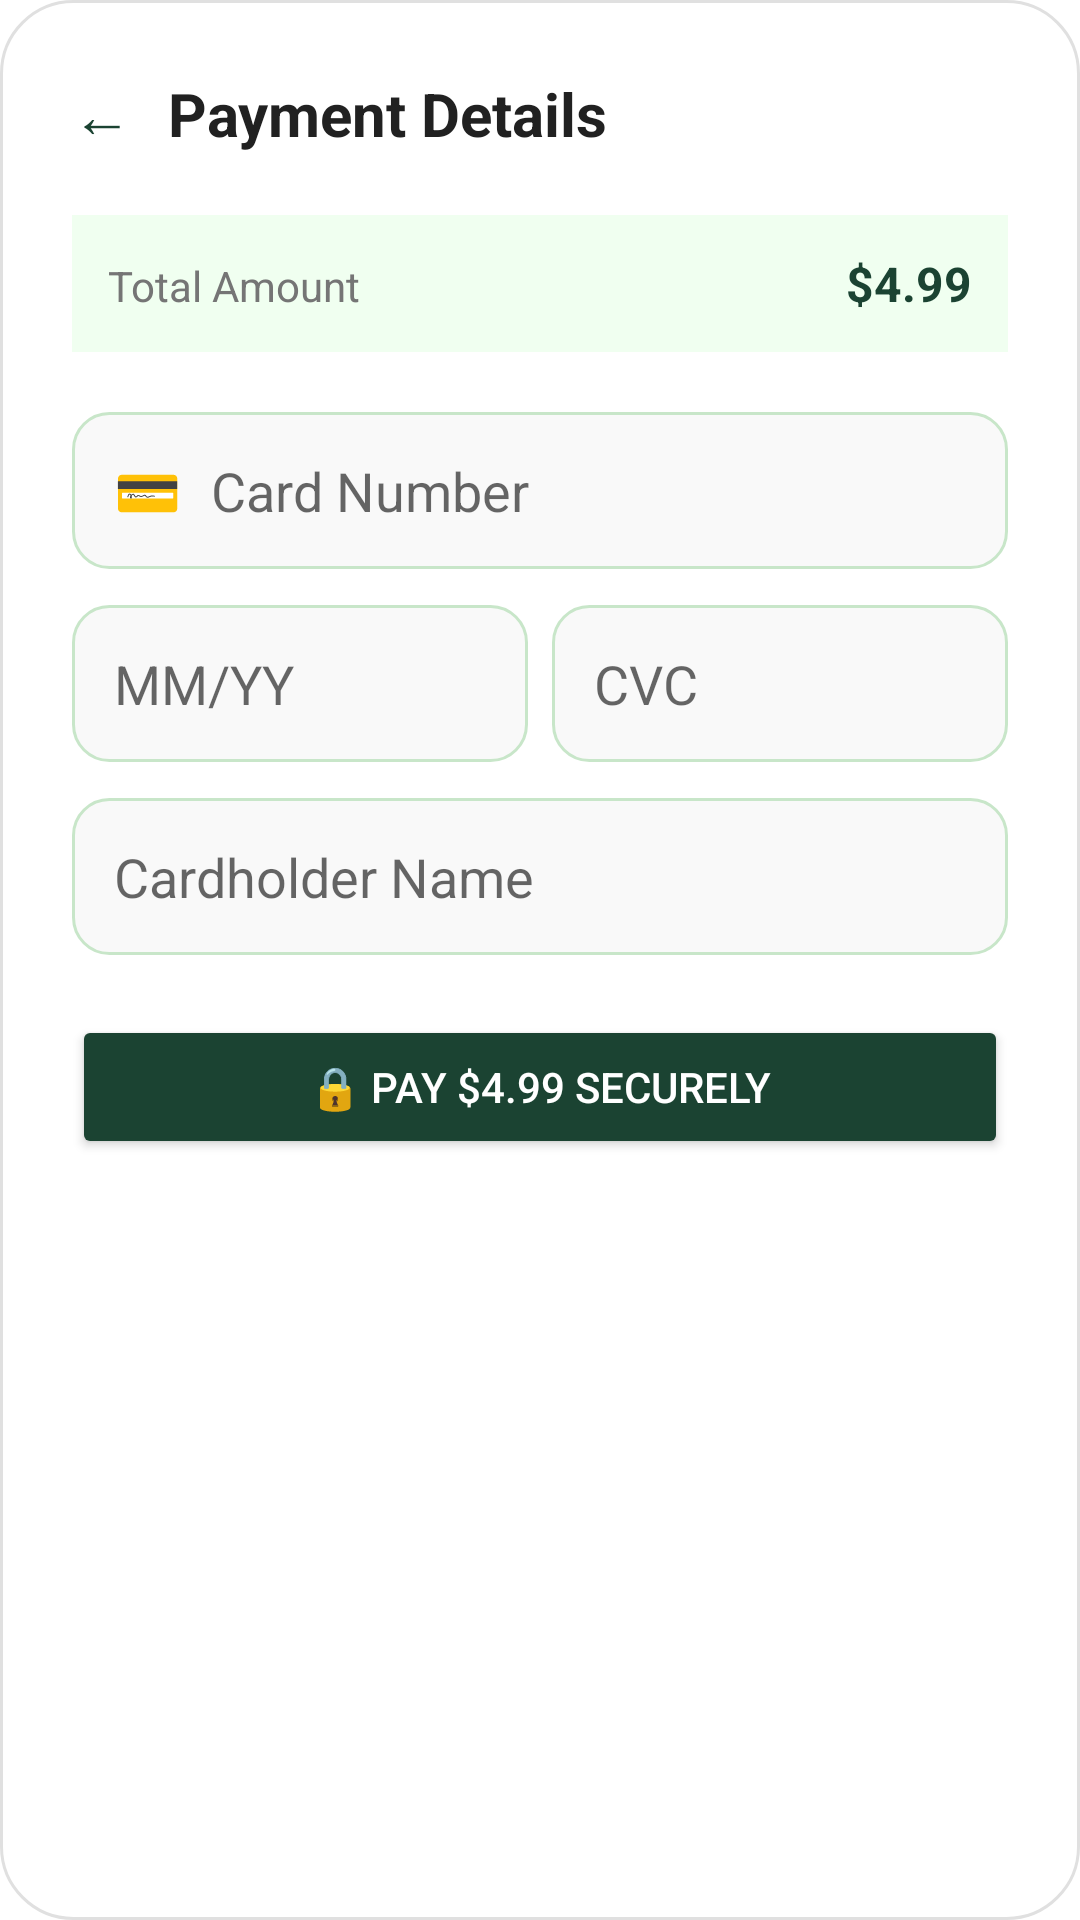

The Android layout XML behind this screen, and the referenced resources:
<!-- AndroidManifest.xml: application theme Theme.Tryproject -->
<!-- res/layout/dialog_paiement.xml -->
<?xml version="1.0" encoding="utf-8"?>
<LinearLayout xmlns:android="http://schemas.android.com/apk/res/android"
    android:layout_width="match_parent"
    android:layout_height="wrap_content"
    android:orientation="vertical"
    android:background="@drawable/card_background"
    android:padding="24dp">

    
    <LinearLayout
        android:layout_width="match_parent"
        android:layout_height="wrap_content"
        android:orientation="horizontal"
        android:gravity="center_vertical"
        android:layout_marginBottom="20dp">

        <TextView
            android:id="@+id/btn_retour_dialog"
            android:text="←"
            android:textSize="20sp"
            android:textColor="@color/vert_principal"
            android:layout_width="wrap_content"
            android:layout_height="wrap_content"
            android:layout_marginEnd="12dp"/>

        <TextView
            android:text="Payment Details"
            android:textSize="20sp"
            android:textStyle="bold"
            android:textColor="#212121"
            android:layout_width="wrap_content"
            android:layout_height="wrap_content"/>
    </LinearLayout>

    
    <LinearLayout
        android:layout_width="match_parent"
        android:layout_height="wrap_content"
        android:orientation="horizontal"
        android:background="#F0FFF0"
        android:padding="12dp"
        android:layout_marginBottom="20dp">

        <TextView
            android:text="Total Amount"
            android:textSize="14sp"
            android:textColor="@color/texte_gris"
            android:layout_width="0dp"
            android:layout_weight="1"
            android:layout_height="wrap_content"/>

        <TextView
            android:text="$4.99"
            android:textSize="16sp"
            android:textStyle="bold"
            android:textColor="@color/vert_principal"
            android:layout_width="wrap_content"
            android:layout_height="wrap_content"/>
    </LinearLayout>

    
    <LinearLayout
        android:layout_width="match_parent"
        android:layout_height="wrap_content"
        android:orientation="horizontal"
        android:background="@drawable/input_background"
        android:padding="14dp"
        android:gravity="center_vertical"
        android:layout_marginBottom="12dp">

        <TextView
            android:text="💳"
            android:textSize="18sp"
            android:layout_marginEnd="10dp"
            android:layout_width="wrap_content"
            android:layout_height="wrap_content"/>

        <EditText
            android:id="@+id/edit_carte"
            android:hint="Card Number"
            android:inputType="number"
            android:maxLength="16"
            android:background="@null"
            android:layout_width="match_parent"
            android:layout_height="wrap_content"/>
    </LinearLayout>

    
    <LinearLayout
        android:layout_width="match_parent"
        android:layout_height="wrap_content"
        android:orientation="horizontal"
        android:layout_marginBottom="12dp">

        <EditText
            android:id="@+id/edit_expiry"
            android:hint="MM/YY"
            android:inputType="datetime"
            android:maxLength="5"
            android:background="@drawable/input_background"
            android:padding="14dp"
            android:layout_width="0dp"
            android:layout_weight="1"
            android:layout_height="wrap_content"
            android:layout_marginEnd="8dp"/>

        <EditText
            android:id="@+id/edit_cvc"
            android:hint="CVC"
            android:inputType="numberPassword"
            android:maxLength="3"
            android:background="@drawable/input_background"
            android:padding="14dp"
            android:layout_width="0dp"
            android:layout_weight="1"
            android:layout_height="wrap_content"/>
    </LinearLayout>

    
    <EditText
        android:id="@+id/edit_nom_carte"
        android:hint="Cardholder Name"
        android:background="@drawable/input_background"
        android:padding="14dp"
        android:layout_width="match_parent"
        android:layout_height="wrap_content"
        android:layout_marginBottom="20dp"/>

    
    <ProgressBar
        android:id="@+id/progress_paiement"
        android:visibility="gone"
        android:layout_gravity="center"
        android:layout_width="wrap_content"
        android:layout_height="wrap_content"
        android:layout_marginBottom="8dp"/>

    
    <TextView
        android:id="@+id/txt_resultat"
        android:visibility="gone"
        android:gravity="center"
        android:layout_marginBottom="12dp"
        android:layout_width="match_parent"
        android:layout_height="wrap_content"/>

    
    <Button
        android:id="@+id/btn_payer"
        android:text="🔒 Pay $4.99 Securely"
        android:backgroundTint="@color/vert_principal"
        android:textColor="@color/blanc"
        android:layout_width="match_parent"
        android:layout_height="wrap_content"/>

</LinearLayout>
<!-- resources referenced by this layout -->
<resources>
  <color name="blanc">#FFFFFF</color>
  <color name="texte_gris">#757575</color>
  <color name="vert_principal">#1B4332</color>
  <!-- drawable card_background (drawable) -->
  <?xml version="1.0" encoding="utf-8"?>
  <shape xmlns:android="http://schemas.android.com/apk/res/android"
      android:shape="rectangle">
      <solid android:color="#F5FFFFFF"/>
      <corners android:radius="24dp"/>
      <stroke android:width="1dp" android:color="#E0E0E0"/>
  </shape>
  <!-- drawable input_background (drawable) -->
  <?xml version="1.0" encoding="utf-8"?>
  <shape xmlns:android="http://schemas.android.com/apk/res/android"
      android:shape="rectangle">
      <solid android:color="#F9F9F9"/>
      <corners android:radius="12dp"/>
      <stroke android:width="1dp" android:color="#C8E6C9"/>
  </shape>
  <style name="Theme.Tryproject" parent="Theme.MaterialComponents.Light.NoActionBar">
          <item name="colorPrimary">@color/vert_principal</item>
          <item name="colorPrimaryVariant">@color/vert_tres_fonce</item>
          <item name="colorOnPrimary">@color/blanc</item>
          <item name="colorSecondary">@color/dore</item>
          <item name="colorOnSecondary">@color/blanc</item>
          <item name="android:windowBackground">@color/blanc</item>
          <item name="android:textColor">#212121</item>
          <item name="android:windowNoTitle">true</item>
          <item name="android:statusBarColor">@color/vert_principal</item>
          <item name="materialButtonStyle">@style/BoutonAgrico</item>
          <item name="bottomNavigationStyle">@style/NavBarAgrico</item>
      </style>
  <color name="vert_tres_fonce">#081C15</color>
  <color name="dore">#B7935A</color>
  <style name="BoutonAgrico" parent="Widget.MaterialComponents.Button">
          <item name="backgroundTint">@color/vert_principal</item>
          <item name="cornerRadius">12dp</item>
          <item name="android:textColor">@color/blanc</item>
          <item name="android:textStyle">bold</item>
      </style>
  <style name="NavBarAgrico" parent="Widget.MaterialComponents.BottomNavigationView">
          <item name="itemIconTint">@color/nav_couleurs</item>
          <item name="itemTextColor">@color/nav_couleurs</item>
          <item name="backgroundTint">@color/blanc</item>
      </style>
</resources>
